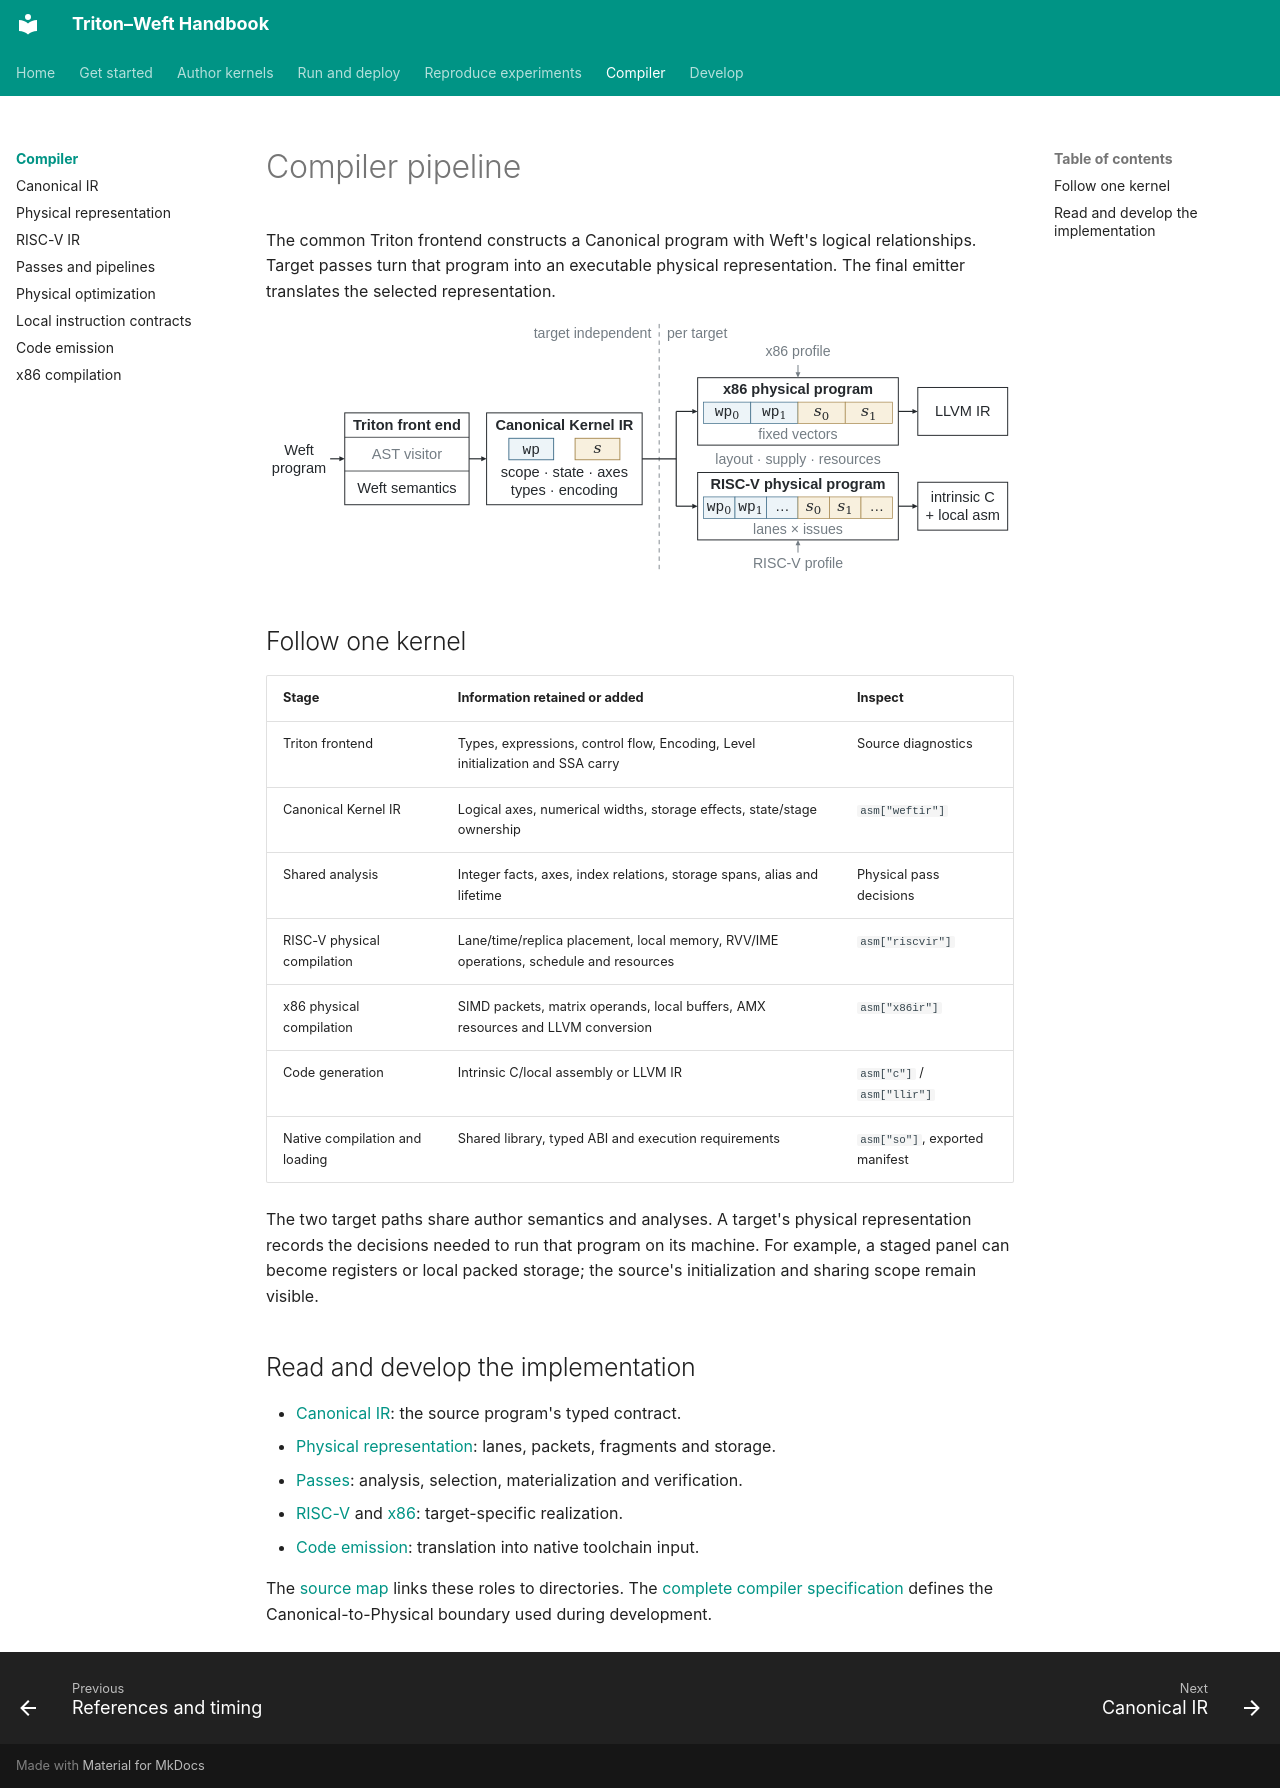

repository: Tianchen-ai/triton-weft · page: compiler/index.html · generator: mkdocs

# Compiler pipeline

The common Triton frontend constructs a Canonical program with Weft's logical
relationships. Target passes turn that program into an executable physical
representation. The final emitter translates the selected representation.

[![Compiler architecture from the paper](../assets/paper/compiler.svg)](../assets/paper/compiler.svg)

## Follow one kernel

| Stage | Information retained or added | Inspect |
|---|---|---|
| Triton frontend | Types, expressions, control flow, Encoding, Level initialization and SSA carry | Source diagnostics |
| Canonical Kernel IR | Logical axes, numerical widths, storage effects, state/stage ownership | `asm["weftir"]` |
| Shared analysis | Integer facts, axes, index relations, storage spans, alias and lifetime | Physical pass decisions |
| RISC-V physical compilation | Lane/time/replica placement, local memory, RVV/IME operations, schedule and resources | `asm["riscvir"]` |
| x86 physical compilation | SIMD packets, matrix operands, local buffers, AMX resources and LLVM conversion | `asm["x86ir"]` |
| Code generation | Intrinsic C/local assembly or LLVM IR | `asm["c"]` / `asm["llir"]` |
| Native compilation and loading | Shared library, typed ABI and execution requirements | `asm["so"]`, exported manifest |

The two target paths share author semantics and analyses. A target's physical
representation records the decisions needed to run that program on its machine.
For example, a staged panel can become registers or local packed storage; the
source's initialization and sharing scope remain visible.

## Read and develop the implementation

- [Canonical IR](../dsl/canonical-ir.md): the source program's typed contract.
- [Physical representation](physical-machine.md): lanes, packets, fragments and storage.
- [Passes](passes.md): analysis, selection, materialization and verification.
- [RISC-V](riscv-ir.md) and [x86](x86.md): target-specific realization.
- [Code emission](emission.md): translation into native toolchain input.

The [source map](../development/upstream.md) links these roles to directories.
The [complete compiler specification](https://github.com/Tianchen-ai/triton-weft/blob/main/docs/specification/compiler/index.md)
defines the Canonical-to-Physical boundary used during development.
